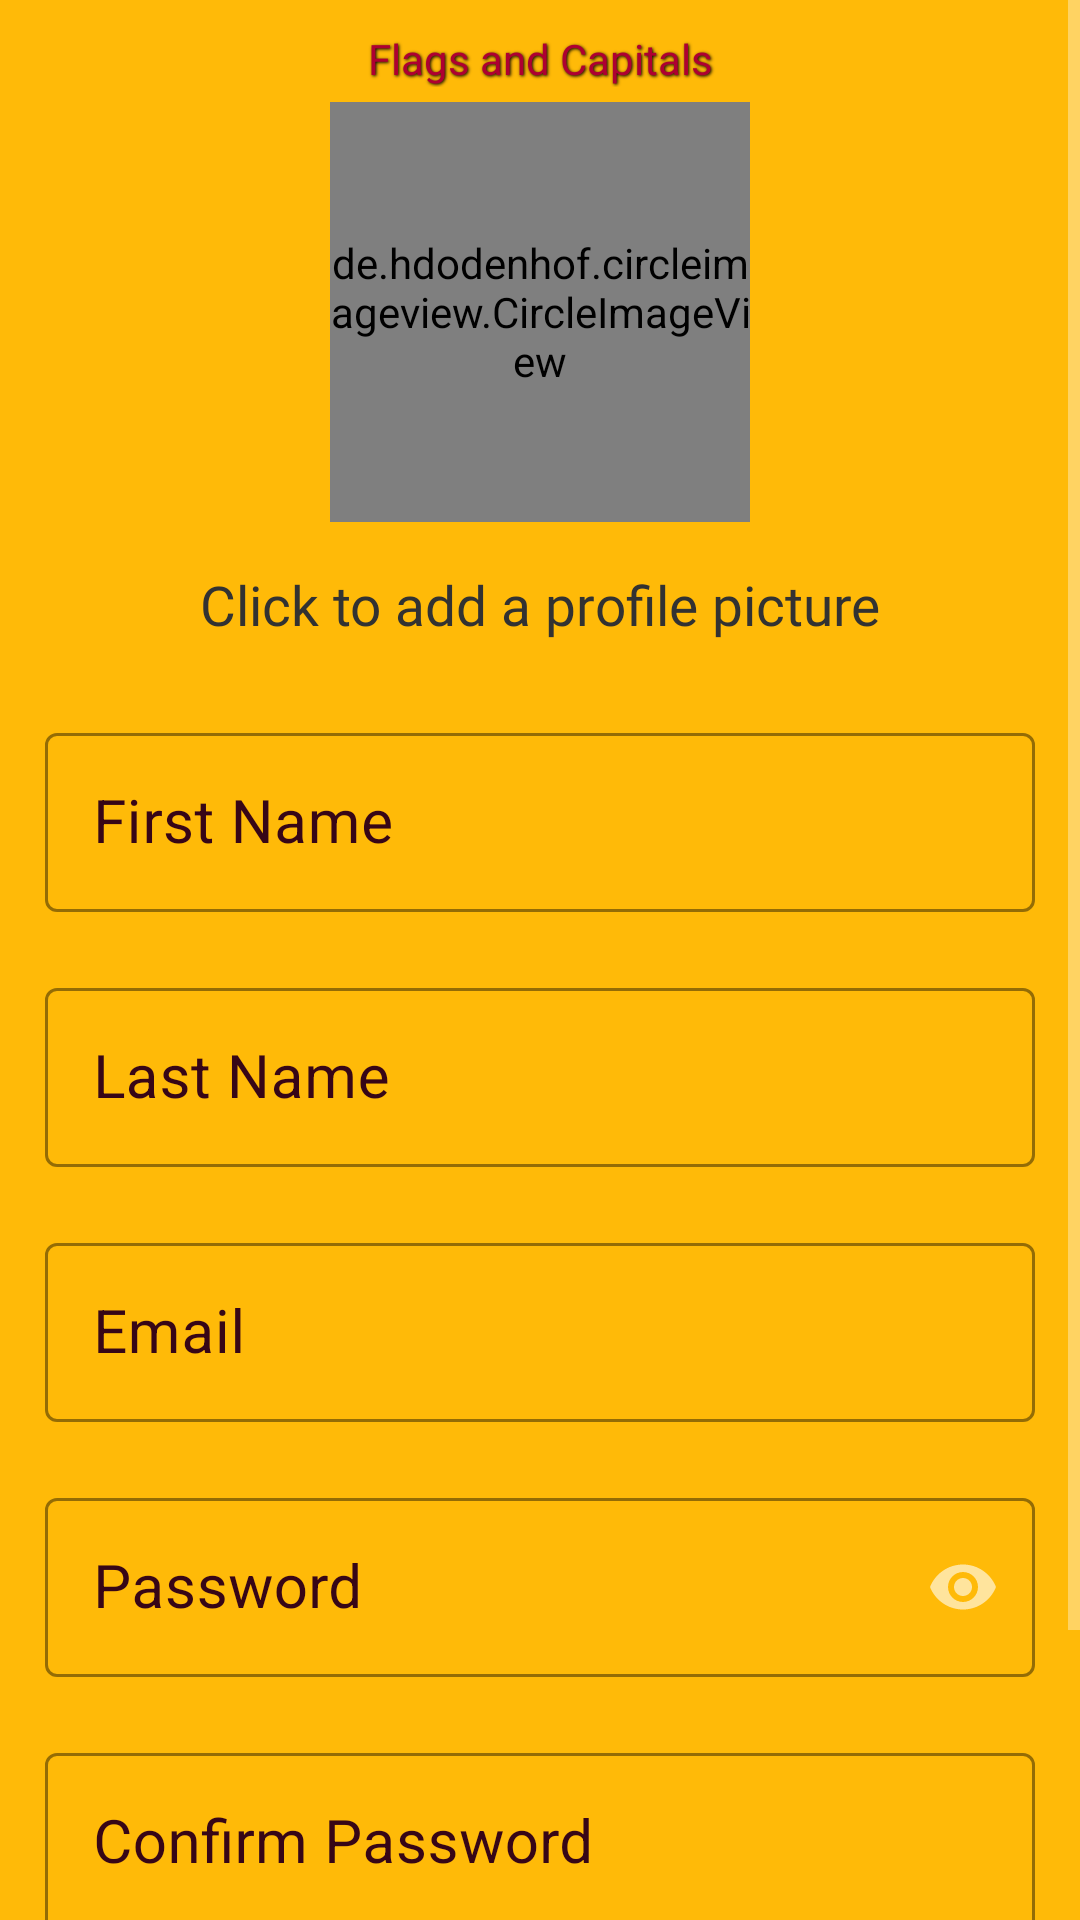

Here is an Android app screen rendered from its layout file. Give the layout XML and the strings, colors and styles it references.
<!-- AndroidManifest.xml: application theme AppTheme -->
<!-- res/layout/activity_sign_up.xml -->
<?xml version="1.0" encoding="utf-8"?>
<ScrollView xmlns:android="http://schemas.android.com/apk/res/android"
    xmlns:app="http://schemas.android.com/apk/res-auto"
    xmlns:tools="http://schemas.android.com/tools"
    android:layout_width="match_parent"
    android:layout_height="match_parent"
    android:background="@color/colorPrimary"
    android:fadeScrollbars="true"
    android:theme="@style/Theme.MaterialComponents.NoActionBar">

    <androidx.constraintlayout.widget.ConstraintLayout
        android:layout_width="match_parent"
        android:layout_height="wrap_content"
        android:paddingBottom="30dp"
        tools:context=".SignUp">

        <TextView
            android:id="@+id/title"
            style="@style/shadow"
            android:layout_width="wrap_content"
            android:layout_height="wrap_content"
            android:layout_marginTop="10dp"
            android:autoSizeTextType="uniform"
            android:fontFamily="@font/name_font"
            android:gravity="center"
            android:paddingLeft="10dp"
            android:paddingRight="10dp"
            android:text="@string/flags_and_capitals"
            android:textColor="@color/fontColor"
            app:layout_constraintEnd_toEndOf="parent"
            app:layout_constraintStart_toStartOf="parent"
            app:layout_constraintTop_toTopOf="parent" />

        <de.hdodenhof.circleimageview.CircleImageView
            android:id="@+id/profile_image"
            android:layout_width="140dp"
            android:layout_height="140dp"
            android:layout_marginTop="5dp"
            android:onClick="UploadProfile"
            android:src="@drawable/profile"
            app:layout_constraintEnd_toEndOf="parent"
            app:layout_constraintStart_toStartOf="parent"
            app:layout_constraintTop_toBottomOf="@+id/title" />


        <TextView
            android:id="@+id/add"
            android:layout_width="250dp"
            android:layout_height="35dp"
            android:layout_marginTop="10dp"
            android:autoSizeMaxTextSize="35sp"
            android:autoSizeMinTextSize="15sp"
            android:autoSizeTextType="uniform"
            android:clickable="true"
            android:fontFamily="@font/roboto_regular"
            android:gravity="center"
            android:onClick="UploadProfile"
            android:padding="5dp"
            android:text="@string/click_to_add_a_profile_picture"
            android:textColor="@android:color/secondary_text_light"
            app:layout_constraintEnd_toEndOf="parent"
            app:layout_constraintStart_toStartOf="parent"
            app:layout_constraintTop_toBottomOf="@+id/profile_image" />

        <com.google.android.material.textfield.TextInputLayout
            android:id="@+id/firstnameLayout"
            style="@style/Widget.MaterialComponents.TextInputLayout.OutlinedBox"
            android:layout_width="330dp"
            android:layout_height="65dp"
            android:layout_marginTop="20dp"
            android:pointerIcon="text"
            android:textColorHint="#370617"
            app:boxStrokeColor="@color/fontColor"
            app:boxStrokeErrorColor="@color/strokeWrongColor"
            app:errorEnabled="true"
            app:hintTextColor="#370617"
            app:layout_constraintEnd_toEndOf="parent"
            app:layout_constraintStart_toStartOf="parent"
            app:layout_constraintTop_toBottomOf="@+id/add">

            <com.google.android.material.textfield.TextInputEditText
                android:id="@+id/firstname"
                android:layout_width="match_parent"
                android:layout_height="match_parent"
                android:autoSizeMinTextSize="20sp"
                android:autoSizeTextType="uniform"
                android:hint="@string/fname"
                android:inputType="textPersonName"
                android:lines="1"
                android:maxLines="1"
                android:singleLine="true"
                android:textColor="#370617"
                android:textSize="20sp" />

        </com.google.android.material.textfield.TextInputLayout>

        <com.google.android.material.textfield.TextInputLayout
            android:id="@+id/lastnameLayout"
            style="@style/Widget.MaterialComponents.TextInputLayout.OutlinedBox"
            android:layout_width="330dp"
            android:layout_height="65dp"
            android:layout_marginTop="20dp"
            android:pointerIcon="text"
            android:textColorHint="#370617"
            app:boxStrokeColor="@color/fontColor"
            app:boxStrokeErrorColor="@color/strokeWrongColor"
            app:errorEnabled="true"
            app:hintTextColor="#370617"
            app:layout_constraintEnd_toEndOf="parent"
            app:layout_constraintStart_toStartOf="parent"
            app:layout_constraintTop_toBottomOf="@+id/firstnameLayout">

            <com.google.android.material.textfield.TextInputEditText
                android:id="@+id/lastname"
                android:layout_width="match_parent"
                android:layout_height="match_parent"
                android:autoSizeMinTextSize="20sp"
                android:autoSizeTextType="uniform"
                android:hint="@string/lname"
                android:inputType="textPersonName"
                android:lines="1"
                android:maxLines="1"
                android:singleLine="true"
                android:textColor="#370617"
                android:textSize="20sp" />

        </com.google.android.material.textfield.TextInputLayout>

        <com.google.android.material.textfield.TextInputLayout
            android:id="@+id/emailLayout"
            style="@style/Widget.MaterialComponents.TextInputLayout.OutlinedBox"
            android:layout_width="330dp"
            android:layout_height="65dp"
            android:layout_marginTop="20dp"
            android:pointerIcon="text"
            android:textColorHint="#370617"
            app:boxStrokeColor="@color/fontColor"
            app:boxStrokeErrorColor="@color/strokeWrongColor"
            app:errorEnabled="true"
            app:hintTextColor="#370617"
            app:layout_constraintEnd_toEndOf="parent"
            app:layout_constraintStart_toStartOf="parent"
            app:layout_constraintTop_toBottomOf="@+id/lastnameLayout">

            <com.google.android.material.textfield.TextInputEditText
                android:id="@+id/email"
                android:layout_width="match_parent"
                android:layout_height="match_parent"
                android:autoSizeMinTextSize="20sp"
                android:autoSizeTextType="uniform"
                android:hint="@string/email"
                android:inputType="textEmailAddress"
                android:lines="1"
                android:maxLines="1"
                android:singleLine="true"
                android:textColor="#370617"
                android:textSize="20sp" />

        </com.google.android.material.textfield.TextInputLayout>


        <com.google.android.material.textfield.TextInputLayout
            android:id="@+id/passLayout"
            style="@style/Widget.MaterialComponents.TextInputLayout.OutlinedBox"
            android:layout_width="330dp"
            android:layout_height="65dp"
            android:layout_marginTop="20dp"
            android:pointerIcon="text"
            android:textColorHint="#370617"
            app:boxStrokeColor="@color/fontColor"
            app:boxStrokeErrorColor="@color/strokeWrongColor"
            app:endIconMode="password_toggle"
            app:errorEnabled="true"
            app:hintTextColor="#370617"
            app:layout_constraintEnd_toEndOf="parent"
            app:layout_constraintStart_toStartOf="parent"
            app:layout_constraintTop_toBottomOf="@+id/emailLayout">

            <com.google.android.material.textfield.TextInputEditText
                android:id="@+id/pass"
                android:layout_width="match_parent"
                android:layout_height="match_parent"
                android:autoSizeMinTextSize="20sp"
                android:autoSizeTextType="uniform"
                android:hint="@string/password"
                android:inputType="textPassword"
                android:lines="1"
                android:maxLines="1"
                android:singleLine="true"
                android:textColor="#370617"
                android:textSize="20sp" />

        </com.google.android.material.textfield.TextInputLayout>


        <com.google.android.material.textfield.TextInputLayout
            android:id="@+id/repassLayout"
            style="@style/Widget.MaterialComponents.TextInputLayout.OutlinedBox"
            android:layout_width="330dp"
            android:layout_height="65dp"
            android:layout_marginTop="20dp"
            android:pointerIcon="text"
            android:textColorHint="#370617"
            app:boxStrokeColor="@color/fontColor"
            app:boxStrokeErrorColor="@color/strokeWrongColor"
            app:errorEnabled="true"
            app:hintTextColor="#370617"
            app:layout_constraintEnd_toEndOf="parent"
            app:layout_constraintStart_toStartOf="parent"
            app:layout_constraintTop_toBottomOf="@+id/passLayout">

            <com.google.android.material.textfield.TextInputEditText
                android:id="@+id/repass"
                android:layout_width="match_parent"
                android:layout_height="match_parent"
                android:autoSizeMinTextSize="20sp"
                android:autoSizeTextType="uniform"
                android:hint="@string/confirm"
                android:inputType="textPassword"
                android:lines="1"
                android:maxLines="1"
                android:singleLine="true"
                android:textColor="#370617"
                android:textSize="20sp" />

        </com.google.android.material.textfield.TextInputLayout>

        <Button
            android:id="@+id/email_login"
            android:layout_width="170dp"
            android:layout_height="50dp"
            android:layout_marginTop="30dp"
            android:autoSizeMaxTextSize="20sp"
            android:autoSizeTextType="uniform"
            android:background="@drawable/login"
            android:fontFamily="@font/roboto_regular"
            android:gravity="center|center_horizontal|center_vertical"
            android:onClick="sign"
            android:paddingTop="5dp"
            android:paddingBottom="5dp"
            android:text="@string/login"
            android:textAllCaps="false"
            android:textColor="#000000"
            android:visibility="visible"
            app:backgroundTint="@null"
            app:layout_constraintEnd_toEndOf="parent"
            app:layout_constraintStart_toStartOf="parent"
            app:layout_constraintTop_toBottomOf="@+id/repassLayout" />


    </androidx.constraintlayout.widget.ConstraintLayout>
</ScrollView>
<!-- resources referenced by this layout -->
<resources>
  <color name="colorPrimary">#FFBA08</color>
  <color name="fontColor">#AE0032</color>
  <color name="strokeWrongColor">#D02C2D</color>
  <!-- drawable login (drawable) -->
  <?xml version="1.0" encoding="utf-8"?>
  <shape xmlns:android="http://schemas.android.com/apk/res/android">
      <solid android:color="#E9E9E9"/>
      <corners android:radius="50dp"/>
  </shape>
  <!-- drawable profile: png bitmap (drawable, 9529 bytes) -->
  <string name="click_to_add_a_profile_picture">Click to add a profile picture</string>
  <string name="confirm">Confirm Password</string>
  <string name="email">Email</string>
  <string name="flags_and_capitals">Flags and Capitals</string>
  <string name="fname">First Name</string>
  <string name="lname">Last Name</string>
  <string name="login">Login</string>
  <string name="password">Password</string>
  <style name="shadow">
          <item name="android:shadowColor">#000000</item>
          <item name="android:shadowDx">1</item>
          <item name="android:shadowDy">1</item>
          <item name="android:shadowRadius">2</item>
      </style>
  <style name="AppTheme" parent="Theme.AppCompat.Light.NoActionBar">
          
          <item name="colorPrimary">@color/colorPrimary</item>
          <item name="colorPrimaryDark">@color/colorPrimaryDark</item>
          <item name="colorAccent">@color/colorAccent</item>
      </style>
  <color name="colorPrimaryDark">#FFBA08</color>
  <color name="colorAccent">#FF951F</color>
</resources>
